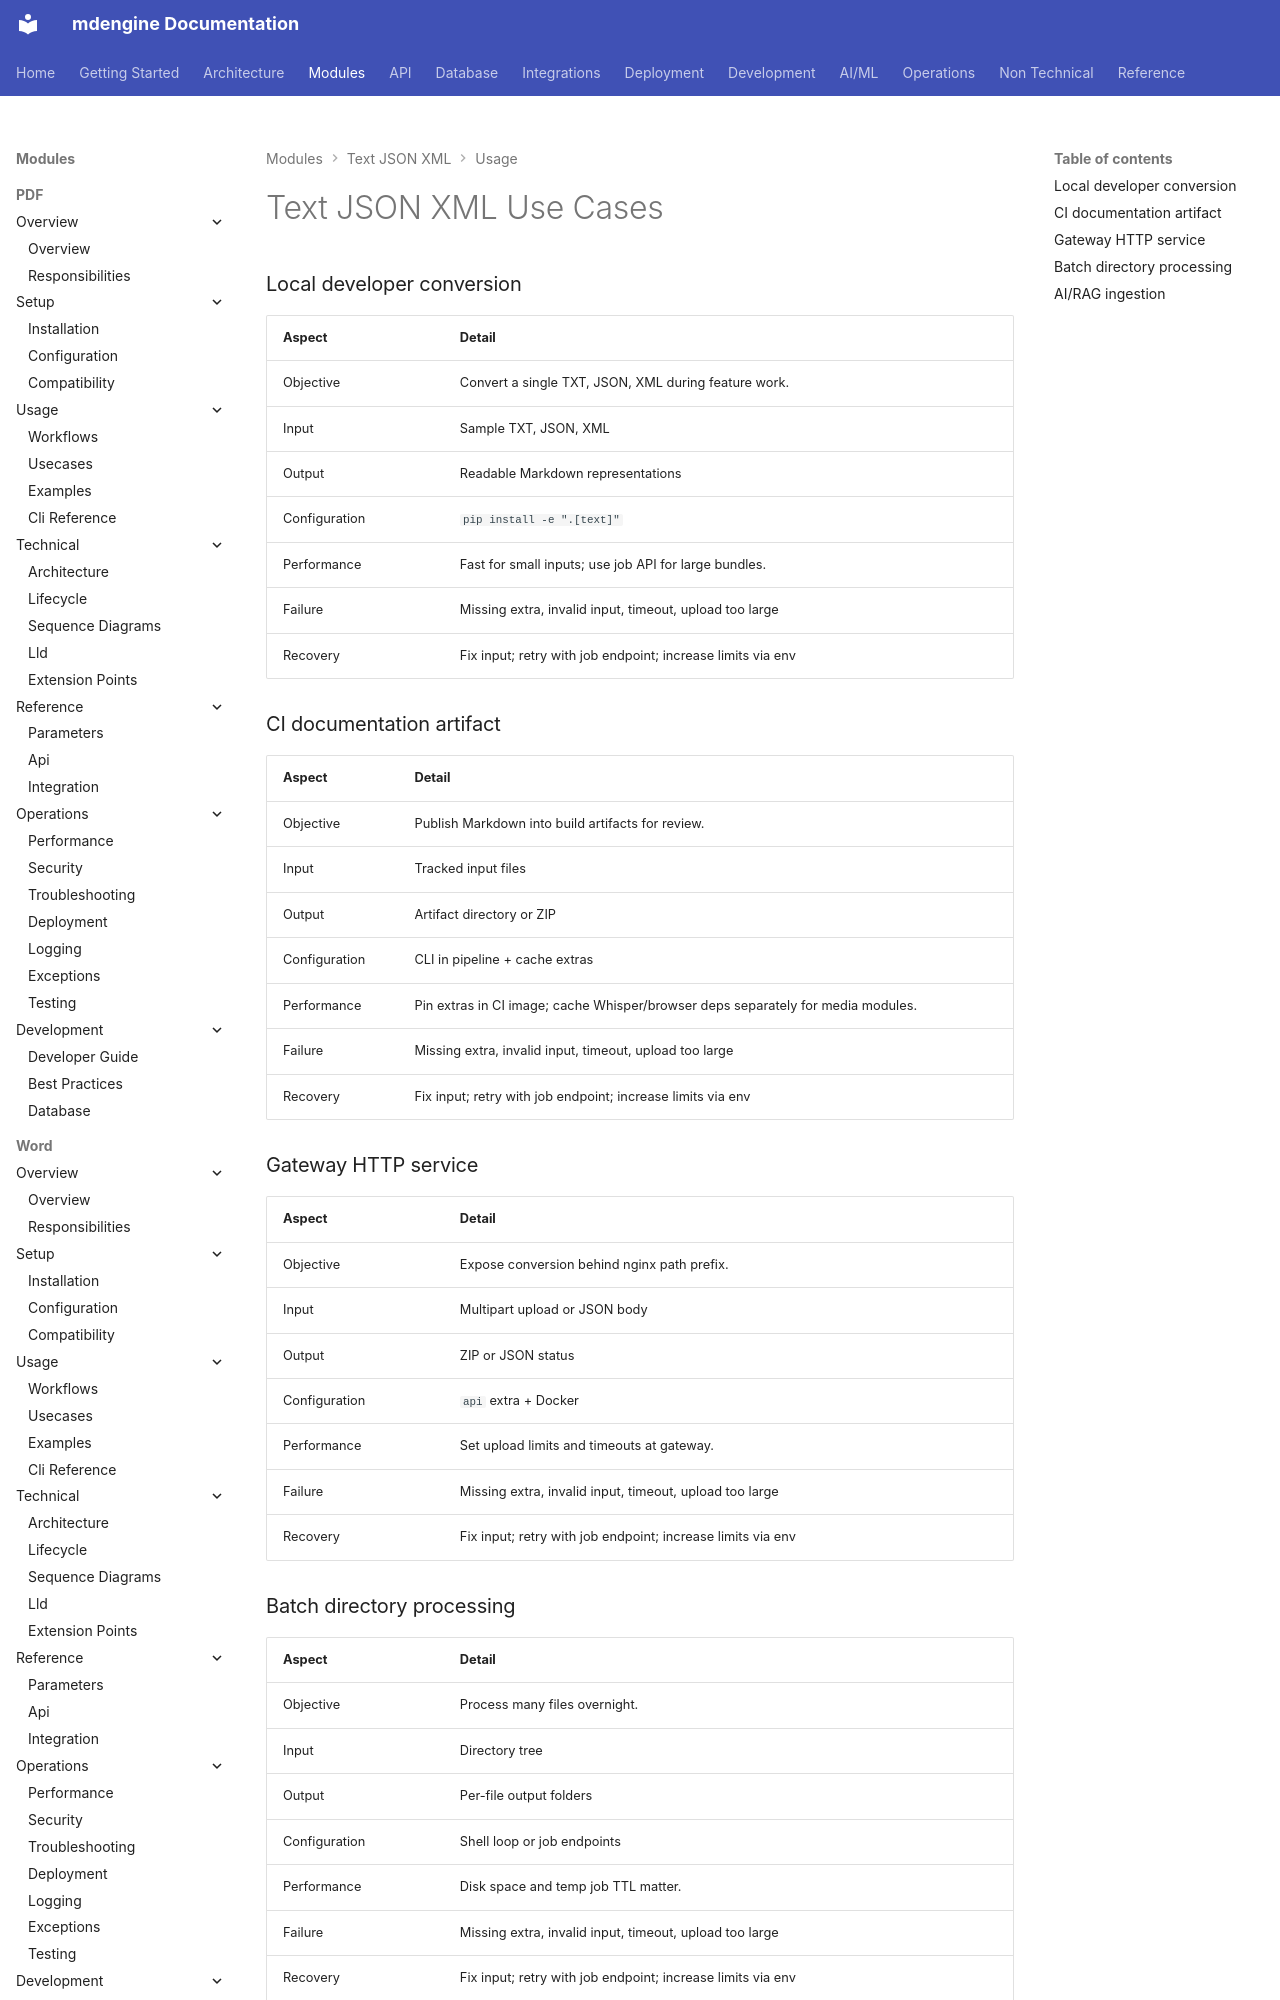

repository: mdengine/md-generator · page: modules/text/usecases/index.html · generator: mkdocs

# Text JSON XML Use Cases

### Local developer conversion

| Aspect | Detail |
|--------|--------|
| Objective | Convert a single TXT, JSON, XML during feature work. |
| Input | Sample TXT, JSON, XML |
| Output | Readable
